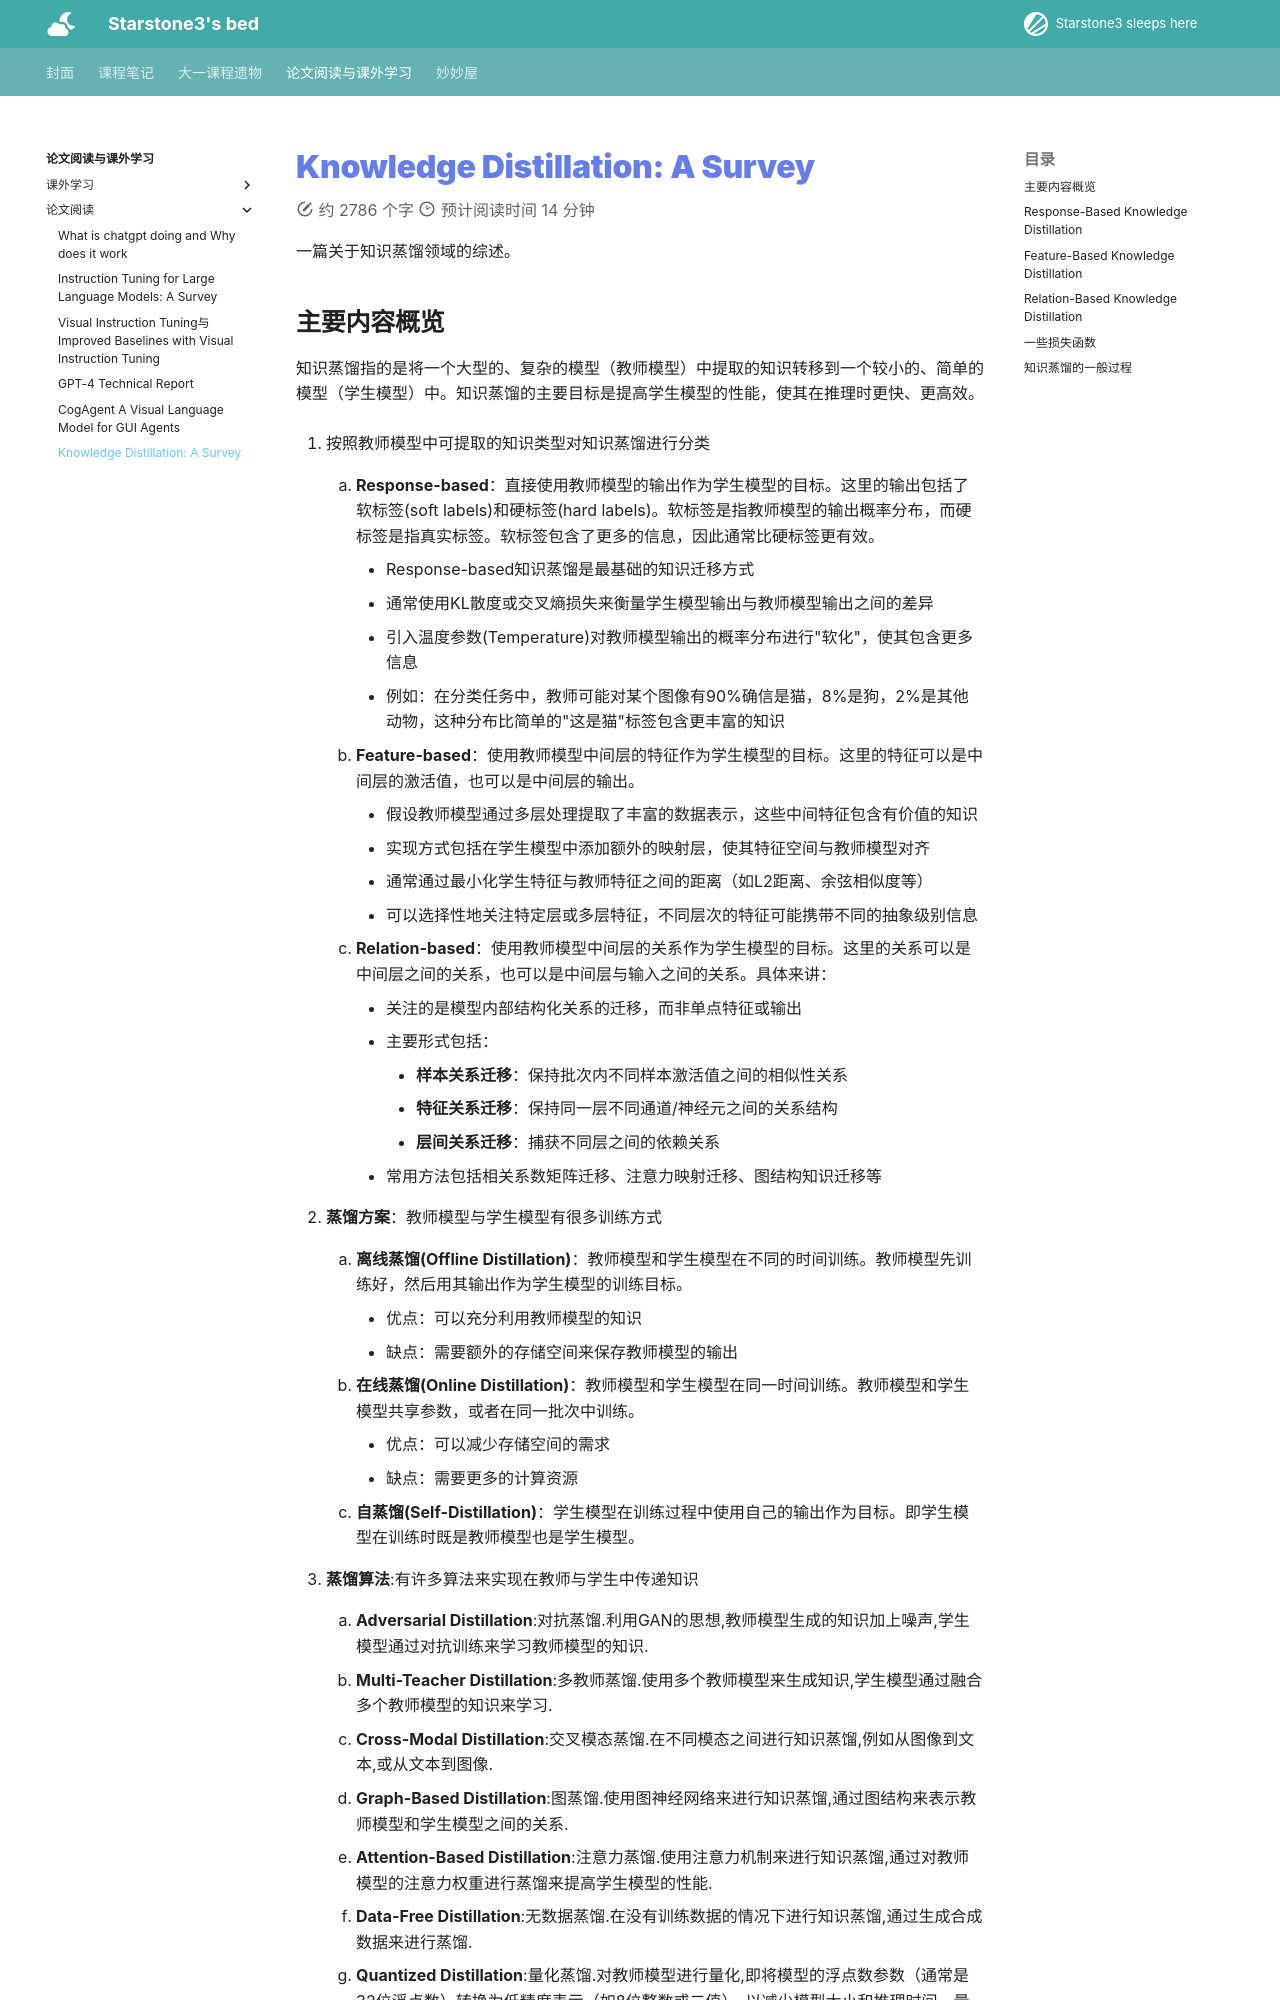

repository: starstone3/starstone3.github.io · page: article/read/Knowledge Distillation A Survey/index.html · generator: mkdocs

---
comments : true
hide:
    - feedback
---

# [Knowledge Distillation: A Survey](https://arxiv.org/pdf/2006.05525)

一篇关于知识蒸馏领域的综述。

## 主要内容概览

知识蒸馏指的是将一个大型的、复杂的模型（教师模型）中提取的知识转移到一个较小的、简单的模型（学生模型）中。知识蒸馏的主要目标是提高学生模型的性能，使其在推理时更快、更高效。

1. 按照教师模型中可提取的知识类型对知识蒸馏进行分类

    1. **Response-based**：直接使用教师模型的输出作为学生模型的目标。这里的输出包括了软标签(soft labels)和硬标签(hard labels)。软标签是指教师模型的输出概率分布，而硬标签是指真实标签。软标签包含了更多的信息，因此通常比硬标签更有效。
        - Response-based知识蒸馏是最基础的知识迁移方式
        - 通常使用KL散度或交叉熵损失来衡量学生模型输出与教师模型输出之间的差异
        - 引入温度参数(Temperature)对教师模型输出的概率分布进行"软化"，使其包含更多信息
        - 例如：在分类任务中，教师可能对某个图像有90%确信是猫，8%是狗，2%是其他动物，这种分布比简单的"这是猫"标签包含更丰富的知识
    
    2. **Feature-based**：使用教师模型中间层的特征作为学生模型的目标。这里的特征可以是中间层的激活值，也可以是中间层的输出。
        - 假设教师模型通过多层处理提取了丰富的数据表示，这些中间特征包含有价值的知识
        - 实现方式包括在学生模型中添加额外的映射层，使其特征空间与教师模型对齐
        - 通常通过最小化学生特征与教师特征之间的距离（如L2距离、余弦相似度等）
        - 可以选择性地关注特定层或多层特征，不同层次的特征可能携带不同的抽象级别信息
    
    3. **Relation-based**：使用教师模型中间层的关系作为学生模型的目标。这里的关系可以是中间层之间的关系，也可以是中间层与输入之间的关系。具体来讲：
        - 关注的是模型内部结构化关系的迁移，而非单点特征或输出
        - 主要形式包括：
            - **样本关系迁移**：保持批次内不同样本激活值之间的相似性关系
            - **特征关系迁移**：保持同一层不同通道/神经元之间的关系结构
            - **层间关系迁移**：捕获不同层之间的依赖关系
        - 常用方法包括相关系数矩阵迁移、注意力映射迁移、图结构知识迁移等
    
2. **蒸馏方案**：教师模型与学生模型有很多训练方式

    1. **离线蒸馏(Offline Distillation)**：教师模型和学生模型在不同的时间训练。教师模型先训练好，然后用其输出作为学生模型的训练目标。
        - 优点：可以充分利用教师模型的知识
        - 缺点：需要额外的存储空间来保存教师模型的输出

    2. **在线蒸馏(Online Distillation)**：教师模型和学生模型在同一时间训练。教师模型和学生模型共享参数，或者在同一批次中训练。
        - 优点：可以减少存储空间的需求
        - 缺点：需要更多的计算资源

    3. **自蒸馏(Self-Distillation)**：学生模型在训练过程中使用自己的输出作为目标。即学生模型在训练时既是教师模型也是学生模型。

3. **蒸馏算法**:有许多算法来实现在教师与学生中传递知识

    1. **Adversarial Distillation**:对抗蒸馏.利用GAN的思想,教师模型生成的知识加上噪声,学生模型通过对抗训练来学习教师模型的知识.
    
    2. **Multi-Teacher Distillation**:多教师蒸馏.使用多个教师模型来生成知识,学生模型通过融合多个教师模型的知识来学习.

    3. **Cross-Modal Distillation**:交叉模态蒸馏.在不同模态之间进行知识蒸馏,例如从图像到文本,或从文本到图像.

    4. **Graph-Based Distillation**:图蒸馏.使用图神经网络来进行知识蒸馏,通过图结构来表示教师模型和学生模型之间的关系.

    5. **Attention-Based Distillation**:注意力蒸馏.使用注意力机制来进行知识蒸馏,通过对教师模型的注意力权重进行蒸馏来提高学生模型的性能.

    6. **Data-Free Distillation**:无数据蒸馏.在没有训练数据的情况下进行知识蒸馏,通过生成合成数据来进行蒸馏.
